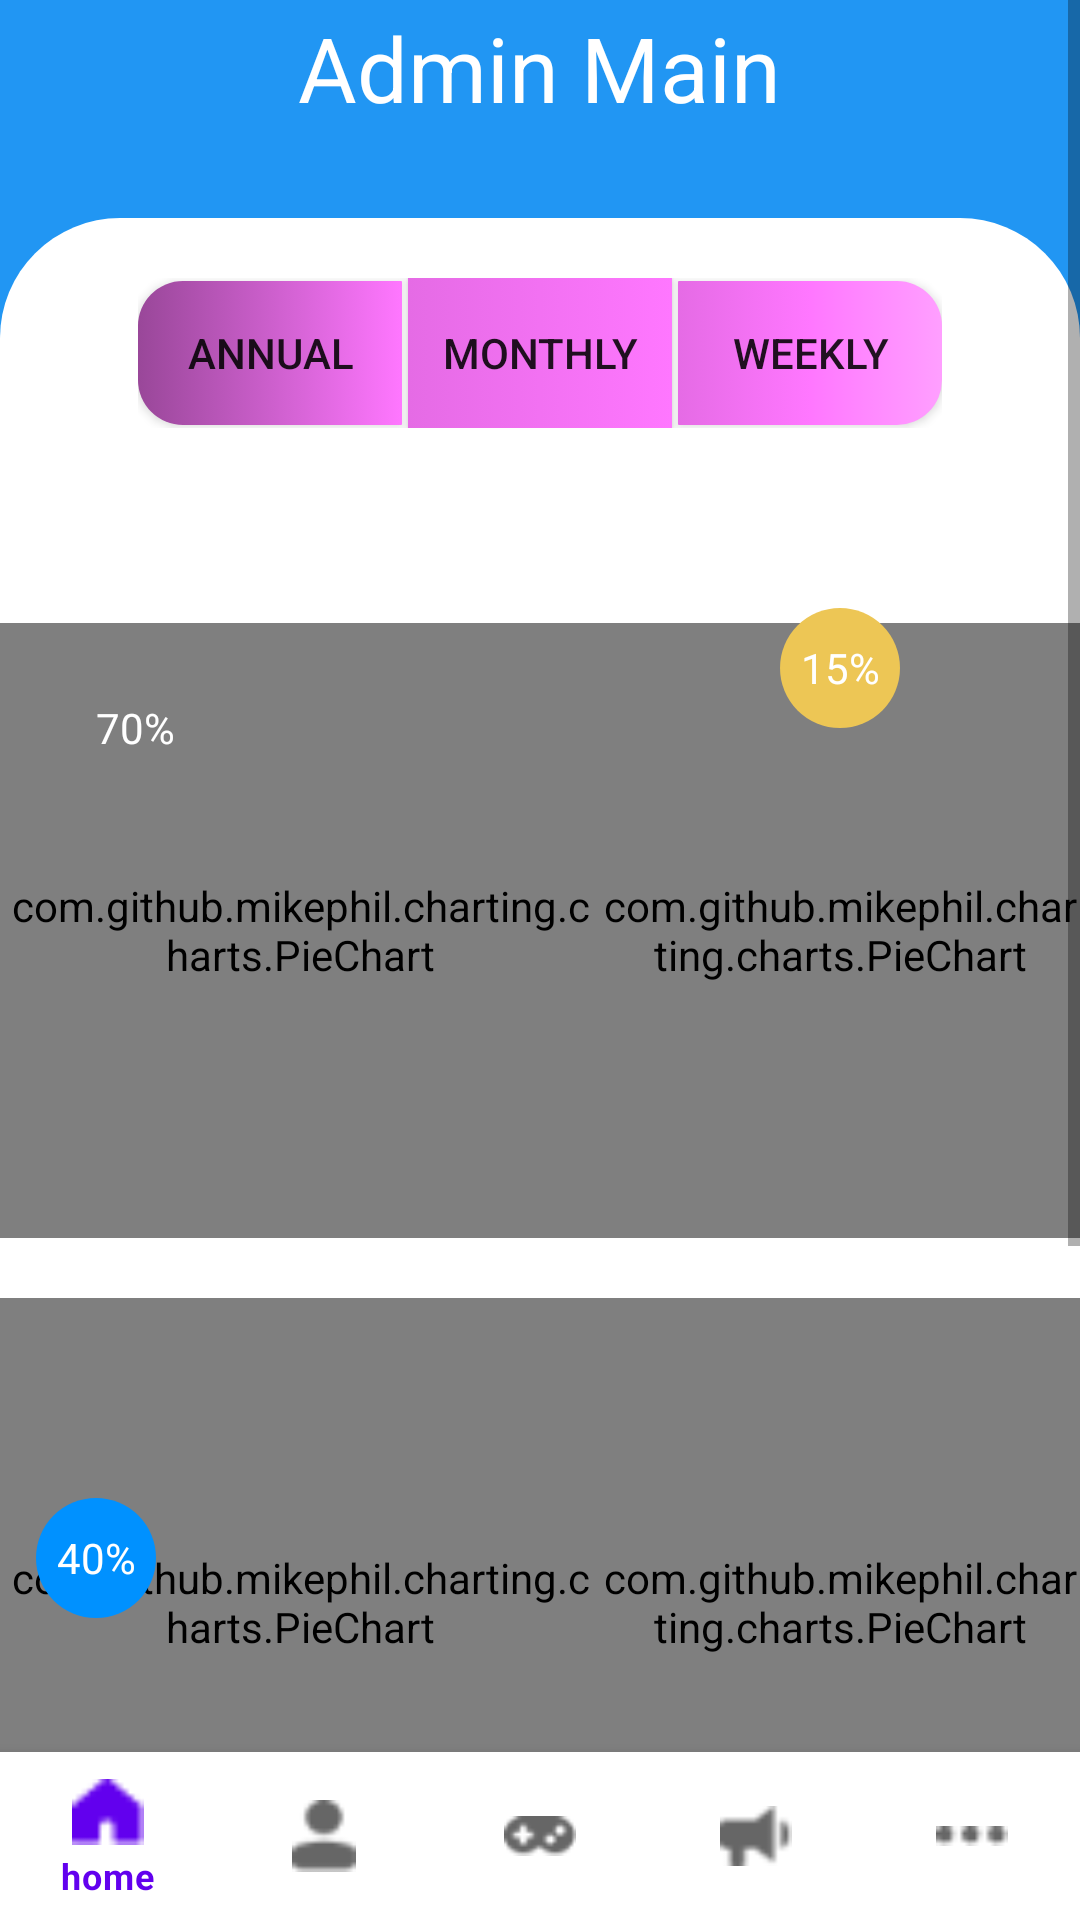

Here is an Android app screen rendered from its layout file. Give the layout XML and the strings, colors and styles it references.
<!-- AndroidManifest.xml: application theme AppTheme.NoActionBar -->
<!-- res/layout/admin_main.xml -->
<?xml version="1.0" encoding="utf-8"?>
<androidx.constraintlayout.widget.ConstraintLayout
    xmlns:android="http://schemas.android.com/apk/res/android"
    xmlns:app="http://schemas.android.com/apk/res-auto"
    xmlns:tools="http://schemas.android.com/tools"
    android:layout_width="match_parent"
    android:layout_height="match_parent"

    tools:context=".AdminMain"
    >

    <ScrollView
        android:layout_width="match_parent"
        android:layout_height="wrap_content"
        app:layout_constraintBottom_toTopOf="@+id/navibarAdminMain"
        app:layout_constraintEnd_toEndOf="parent"
        app:layout_constraintStart_toStartOf="parent"
        app:layout_constraintTop_toTopOf="parent">

        <LinearLayout
            android:layout_width="match_parent"
            android:layout_height="match_parent"
            android:background="#2196F3"
            android:orientation="vertical">

            <TextView
                android:id="@+id/textView"
                android:layout_width="wrap_content"
                android:layout_height="wrap_content"
                android:layout_gravity="center"
                android:layout_marginTop="30dp"
                android:text="Admin Main"
                android:textColor="@color/white"
                android:textSize="30sp" />


            <LinearLayout
                android:layout_width="match_parent"
                android:layout_height="match_parent"
                android:layout_marginTop="30dp"
                android:background="@drawable/myrect2"
                android:orientation="vertical">

                <LinearLayout
                    android:layout_width="wrap_content"
                    android:layout_height="wrap_content"
                    android:layout_gravity="center"
                    android:layout_marginTop="20dp"
                    android:gravity="center">

                    <Button
                        android:id="@+id/button5"
                        android:layout_width="wrap_content"
                        android:layout_height="wrap_content"
                        android:background="@drawable/myrect4"
                        android:text="annual"
                        app:backgroundTint="@null"/>

                    <Button
                        android:id="@+id/button4"
                        android:layout_width="match_parent"
                        android:layout_height="50dp"
                        android:layout_marginLeft="2dp"
                        android:background="@drawable/myrect8"
                        android:text="monthly"
                        app:backgroundTint="@null" />

                    <Button
                        android:id="@+id/button3"
                        android:layout_width="wrap_content"
                        android:layout_height="wrap_content"
                        android:layout_marginLeft="2dp"
                        android:background="@drawable/myrect5"
                        android:text="weekly"
                        app:backgroundTint="@null"/>
                </LinearLayout>
                <LinearLayout
                    android:layout_width="match_parent"
                    android:layout_height="220dp"
                    android:layout_marginTop="50dp"
                    android:orientation="horizontal">

                    <androidx.constraintlayout.widget.ConstraintLayout
                        android:id="@+id/constraintLayout"
                        android:layout_width="200dp"
                        android:layout_height="match_parent">

                        <com.github.mikephil.charting.charts.PieChart
                            android:id="@+id/idPieChartHours"
                            android:layout_width="0dp"
                            android:layout_height="0dp"
                            android:layout_marginTop="15dp"
                            app:layout_constraintBottom_toBottomOf="parent"
                            app:layout_constraintEnd_toEndOf="parent"
                            app:layout_constraintHorizontal_bias="0.0"
                            app:layout_constraintStart_toStartOf="parent"
                            app:layout_constraintTop_toTopOf="parent"
                            app:layout_constraintVertical_bias="0.666">

                        </com.github.mikephil.charting.charts.PieChart>

                        <TextView
                            android:id="@+id/textView2"
                            android:layout_width="40dp"
                            android:layout_height="40dp"
                            android:layout_marginTop="30dp"
                            android:layout_marginRight="110dp"
                            android:background="@drawable/circ"

                            android:gravity="center"
                            android:text="70%"
                            android:textColor="@color/white"
                            app:layout_constraintEnd_toEndOf="@+id/idPieChartHours"
                            app:layout_constraintStart_toStartOf="@+id/idPieChartHours"
                            app:layout_constraintTop_toTopOf="parent" />

                    </androidx.constraintlayout.widget.ConstraintLayout>

                    <androidx.constraintlayout.widget.ConstraintLayout
                        android:layout_width="match_parent"
                        android:layout_height="match_parent">

                        <com.github.mikephil.charting.charts.PieChart
                            android:id="@+id/idPieChartParent"
                            android:layout_width="0dp"
                            android:layout_height="0dp"
                            android:layout_marginTop="15dp"
                            app:layout_constraintBottom_toBottomOf="parent"
                            app:layout_constraintEnd_toEndOf="parent"
                            app:layout_constraintHorizontal_bias="0.511"
                            app:layout_constraintStart_toStartOf="parent"
                            app:layout_constraintTop_toTopOf="parent"></com.github.mikephil.charting.charts.PieChart>

                        <TextView
                            android:id="@+id/textView3"
                            android:layout_width="40dp"
                            android:layout_height="40dp"
                            android:layout_marginTop="10dp"
                            android:background="@drawable/circyellow"
                            android:gravity="center"
                            android:text="15%"
                            android:textColor="@color/white"
                            app:layout_constraintEnd_toEndOf="parent"
                            app:layout_constraintStart_toStartOf="parent"
                            app:layout_constraintTop_toTopOf="parent" />

                    </androidx.constraintlayout.widget.ConstraintLayout>

                </LinearLayout>

                <LinearLayout
                    android:layout_width="match_parent"
                    android:layout_height="203dp"
                    android:layout_marginTop="20dp"
                    android:orientation="horizontal">

                    <androidx.constraintlayout.widget.ConstraintLayout
                        android:layout_width="200dp"
                        android:layout_height="match_parent">

                        <com.github.mikephil.charting.charts.PieChart
                            android:id="@+id/idPieChartKids"
                            android:layout_width="0dp"
                            android:layout_height="0dp"
                            app:layout_constraintBottom_toBottomOf="parent"
                            app:layout_constraintEnd_toEndOf="parent"
                            app:layout_constraintHorizontal_bias="0.0"
                            app:layout_constraintStart_toStartOf="parent"
                            app:layout_constraintTop_toTopOf="parent"
                            app:layout_constraintVertical_bias="0.0">

                        </com.github.mikephil.charting.charts.PieChart>

                        <TextView
                            android:id="@+id/textView4"
                            android:layout_width="40dp"
                            android:layout_height="40dp"
                            android:layout_marginLeft="12dp"
                            android:layout_marginBottom="30dp"
                            android:background="@drawable/circlightblue"
                            android:gravity="center"
                            android:text="40%"
                            android:textColor="@color/white"
                            app:layout_constraintBottom_toBottomOf="parent"
                            app:layout_constraintStart_toStartOf="@+id/idPieChartKids"
                            app:layout_constraintTop_toTopOf="@+id/idPieChartKids" />

                    </androidx.constraintlayout.widget.ConstraintLayout>

                    <androidx.constraintlayout.widget.ConstraintLayout
                        android:layout_width="match_parent"
                        android:layout_height="match_parent">

                        <com.github.mikephil.charting.charts.PieChart
                            android:id="@+id/idPieChartTotal"
                            android:layout_width="0dp"
                            android:layout_height="0dp"
                            app:layout_constraintBottom_toBottomOf="parent"
                            app:layout_constraintEnd_toEndOf="parent"
                            app:layout_constraintRight_toRightOf="parent"
                            app:layout_constraintStart_toStartOf="parent"
                            app:layout_constraintTop_toTopOf="parent"></com.github.mikephil.charting.charts.PieChart>
                    </androidx.constraintlayout.widget.ConstraintLayout>

                </LinearLayout>

                <LinearLayout
                    android:layout_width="match_parent"
                    android:layout_height="200dp"
                    android:layout_marginTop="30dp"
                    android:orientation="vertical">

                    <com.github.mikephil.charting.charts.BarChart
                        android:id="@+id/barChartAdmin"
                        android:layout_width="match_parent"
                        android:layout_height="176dp" />
                </LinearLayout>

            </LinearLayout>

            <LinearLayout
                android:layout_width="match_parent"
                android:layout_height="30dp"
                android:background="@color/white"></LinearLayout>
        </LinearLayout>

    </ScrollView>

    <com.google.android.material.bottomnavigation.BottomNavigationView
        android:id="@+id/navibarAdminMain"
        android:layout_width="match_parent"
        android:layout_height="wrap_content"
        app:layout_constraintBottom_toBottomOf="parent"
        app:layout_constraintEnd_toEndOf="parent"
        app:layout_constraintStart_toStartOf="parent"
        app:menu="@menu/navimenu" />

</androidx.constraintlayout.widget.ConstraintLayout>
<!-- resources referenced by this layout -->
<resources>
  <color name="white">#FFFFFFFF</color>
  <!-- drawable circlightblue (drawable) -->
  <?xml version="1.0" encoding="utf-8"?>
  <shape xmlns:android="http://schemas.android.com/apk/res/android"
      android:shape="oval">
      <solid
          android:color="#0091ff"/>
  </shape>
  <!-- drawable circyellow (drawable) -->
  <?xml version="1.0" encoding="utf-8"?>
  <shape xmlns:android="http://schemas.android.com/apk/res/android"
      android:shape="oval">
      <solid
          android:color="#edc655"/>
  </shape>
  <!-- drawable myrect2 (drawable) -->
  <shape xmlns:android="http://schemas.android.com/apk/res/android"
      android:shape="rectangle">
      <solid android:color="#FFFFFF" />
      <corners android:topLeftRadius="40dp" android:topRightRadius="40dp"
          android:bottomLeftRadius="0.1dp" android:bottomRightRadius="0.1dp"/>
  </shape>
  <!-- drawable myrect4 (drawable) -->
  <?xml version="1.0" encoding="utf-8"?>
  <selector xmlns:android="http://schemas.android.com/apk/res/android">
      <item>
          <shape xmlns:android="http://schemas.android.com/apk/res/android" android:shape="rectangle">
              <gradient
                  android:startColor="#994799"
                  android:centerColor="#cc5fcc"
                  android:endColor="#ff77ff" />
  
              <corners android:topLeftRadius="15dp" android:topRightRadius="0.1dp"
                  android:bottomLeftRadius="15dp" android:bottomRightRadius="0.1dp"/>
          </shape>
      </item>
  </selector>
  <!-- drawable myrect5 (drawable) -->
  <?xml version="1.0" encoding="utf-8"?>
  <selector xmlns:android="http://schemas.android.com/apk/res/android">
  <item>
      <shape xmlns:android="http://schemas.android.com/apk/res/android" android:shape="rectangle">
          <gradient
              android:startColor="#e56be5"
              android:centerColor="#ff77ff"
              android:endColor="#ff9fff" />
  
          <corners android:topLeftRadius="0.1dp" android:topRightRadius="15dp"
              android:bottomLeftRadius="0.1dp" android:bottomRightRadius="15dp"/>
      </shape>
  </item>
  </selector>
  <!-- drawable myrect8 (drawable) -->
  <?xml version="1.0" encoding="utf-8"?>
  <selector xmlns:android="http://schemas.android.com/apk/res/android">
      <item>
          <shape xmlns:android="http://schemas.android.com/apk/res/android" android:shape="rectangle">
              <gradient
                  android:startColor="#e56be5"
  
                  android:endColor="#ff77ff" />
  
  
          </shape>
      </item>
  </selector>
  <style name="AppTheme.NoActionBar">
          <item name="windowActionBar">false</item>
          <item name="windowNoTitle">true</item>
      </style>
</resources>
